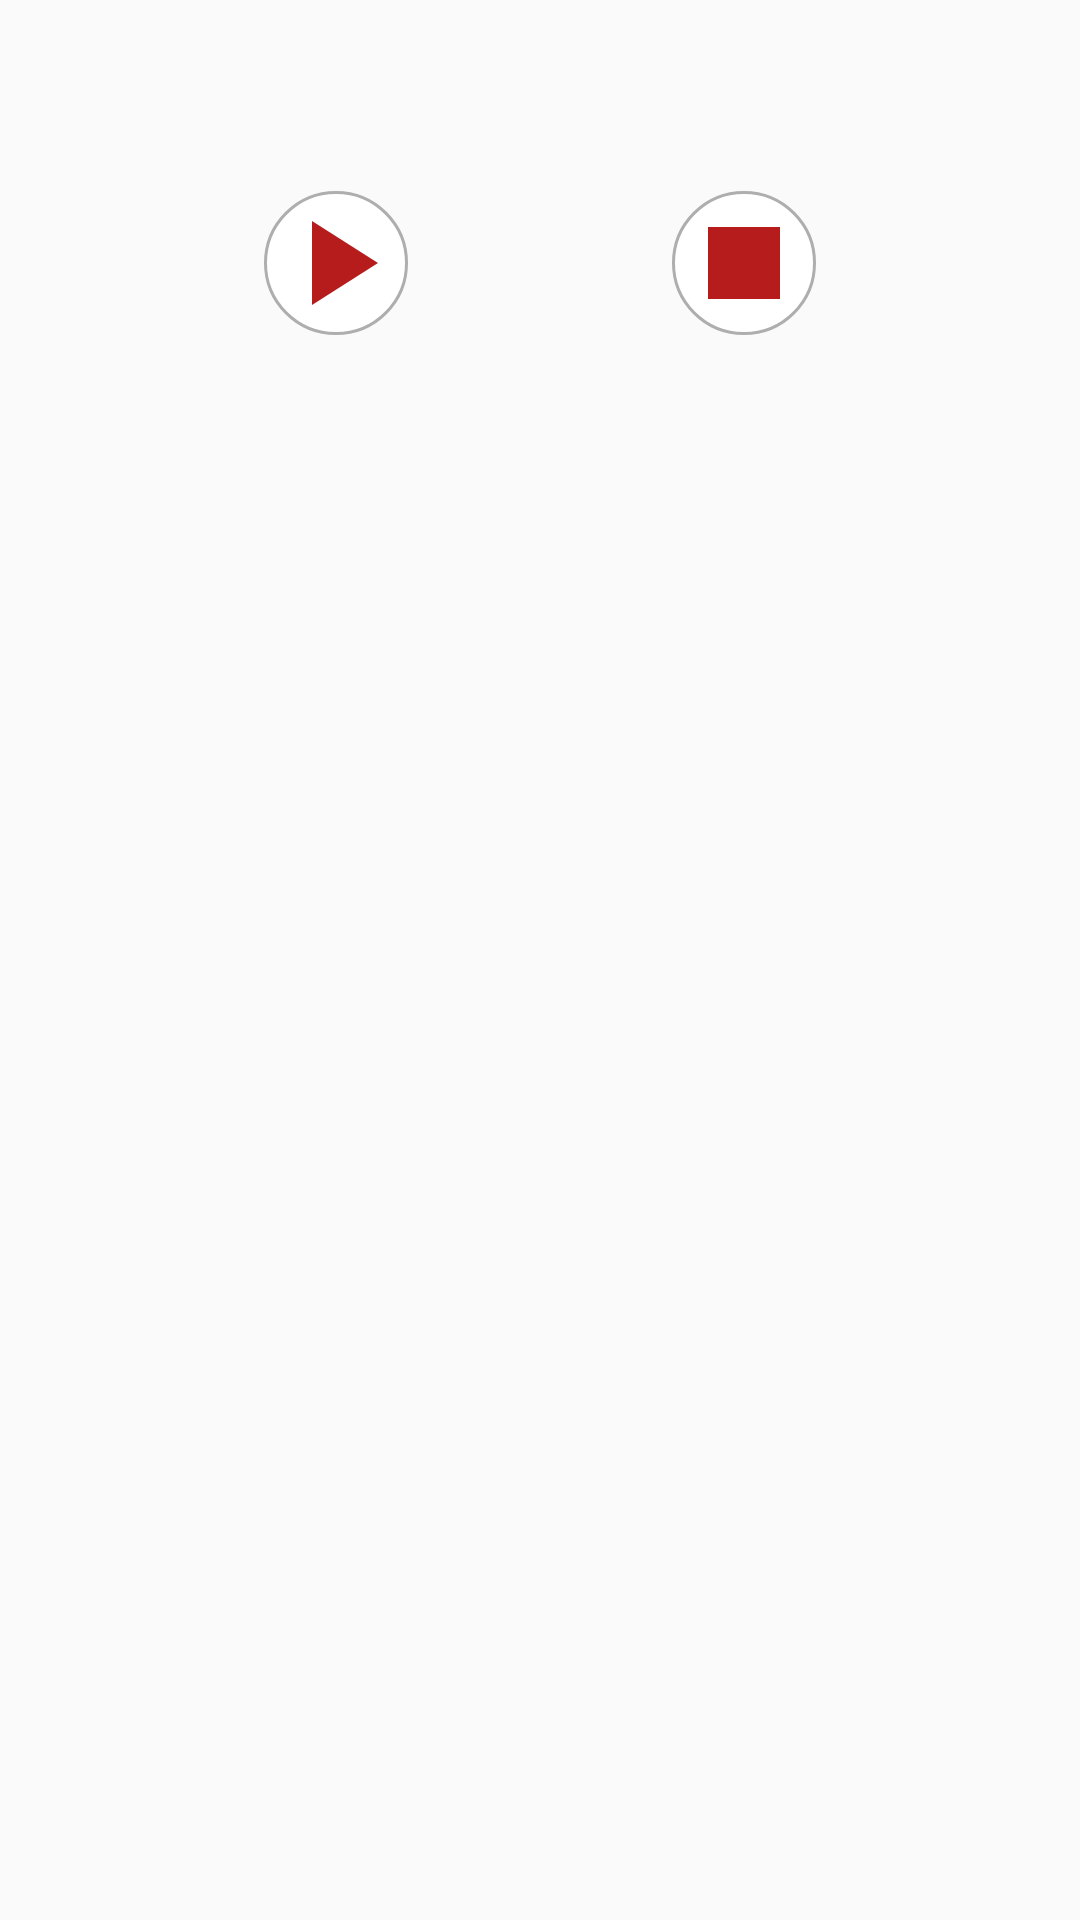

The Android layout XML behind this screen, and the referenced resources:
<!-- AndroidManifest.xml: application theme AppTheme -->
<!-- res/layout/bottom_sheet_record_mediaplayer.xml -->
<?xml version="1.0" encoding="utf-8"?>
<androidx.constraintlayout.widget.ConstraintLayout xmlns:android="http://schemas.android.com/apk/res/android"
    xmlns:app="http://schemas.android.com/apk/res-auto"
    android:layout_width="match_parent"
    android:layout_height="wrap_content"
    android:layout_marginBottom="50dp"
    xmlns:tools="http://schemas.android.com/tools">

    <TextView
        android:id="@+id/record_name_player"
        android:textSize="25sp"
        android:textColor="@android:color/black"
        android:singleLine="true"
        android:layout_width="wrap_content"
        android:layout_height="wrap_content"
        android:layout_marginTop="10dp"
        app:layout_constraintTop_toTopOf="parent"
        app:layout_constraintStart_toStartOf="parent"
        app:layout_constraintEnd_toEndOf="parent"
        tools:text="Record name"/>


    <ImageButton
        android:id="@+id/start_record"
        android:src="@drawable/ic_play_arrow_red_24dp"
        android:background="@drawable/action_button_ripple"
        android:layout_width="wrap_content"
        android:layout_height="wrap_content"
        android:layout_marginTop="@dimen/buttons_margin_top"
        app:layout_constraintTop_toBottomOf="@id/record_name_player"
        app:layout_constraintStart_toStartOf="parent"
        app:layout_constraintEnd_toStartOf="@id/stop_player"/>


    <ImageButton
        android:id="@+id/stop_player"
        android:background="@drawable/action_button_ripple"
        android:layout_width="wrap_content"
        android:layout_height="wrap_content"
        android:layout_marginTop="@dimen/buttons_margin_top"
        android:src="@drawable/ic_stop_red_24dp"
        app:layout_constraintTop_toBottomOf="@+id/record_name_player"
        app:layout_constraintStart_toEndOf="@id/start_record"
        app:layout_constraintEnd_toEndOf="parent" />

    <Space
        android:layout_width="match_parent"
        android:layout_height="20dp"
        app:layout_constraintTop_toBottomOf="@id/stop_player"/>

</androidx.constraintlayout.widget.ConstraintLayout>
<!-- resources referenced by this layout -->
<resources>
  <dimen name="buttons_margin_top">20dp</dimen>
  <!-- drawable action_button_ripple (drawable) -->
  <?xml version="1.0" encoding="utf-8"?>
  <ripple xmlns:android="http://schemas.android.com/apk/res/android" android:color="@color/colorPrimary">
  <item>
      <shape android:shape="oval">
          <solid android:color="@android:color/white"/>
          <size android:width="48dp" android:height="48dp"/>
          <stroke android:width="1dp" android:color="@color/colorPrimaryDark"/>
      </shape>
  </item>
  </ripple>
  <!-- drawable ic_play_arrow_red_24dp (drawable) -->
  <vector xmlns:android="http://schemas.android.com/apk/res/android"
          android:width="48dp"
          android:height="48dp"
          android:viewportWidth="24.0"
          android:viewportHeight="24.0">
      <path
          android:fillColor="#b71c1c"
          android:pathData="M8,5v14l11,-7z"/>
  </vector>
  <!-- drawable ic_stop_red_24dp (drawable) -->
  <vector xmlns:android="http://schemas.android.com/apk/res/android"
          android:width="48dp"
          android:height="48dp"
          android:viewportWidth="24.0"
          android:viewportHeight="24.0">
      <path
          android:fillColor="#b71c1c"
          android:pathData="M6,6h12v12H6z"/>
  </vector>
  <style name="AppTheme" parent="Theme.AppCompat.Light.NoActionBar">
          <item name="colorPrimary">@color/colorPrimary</item>
          <item name="colorPrimaryDark">@color/colorPrimaryDark</item>
          <item name="colorAccent">@color/colorAccent</item>
          <item name="android:dialogTheme">@style/Base.Dialog</item>
      </style>
  <color name="colorPrimary">#e0e0e0</color>
  <color name="colorPrimaryDark">#aeaeae</color>
  <color name="colorAccent">#b71c1c</color>
  <style name="Base.Dialog" parent="DialogStyle">
          <item name="android:windowNoTitle">true</item>
      </style>
  <style name="DialogStyle" parent="Theme.AppCompat.Light.Dialog">
          <item name="android:windowMinWidthMajor">90%</item>
          <item name="android:windowMinWidthMinor">90%</item>
          <item name="dialogCornerRadius">10dp</item>
      </style>
</resources>
